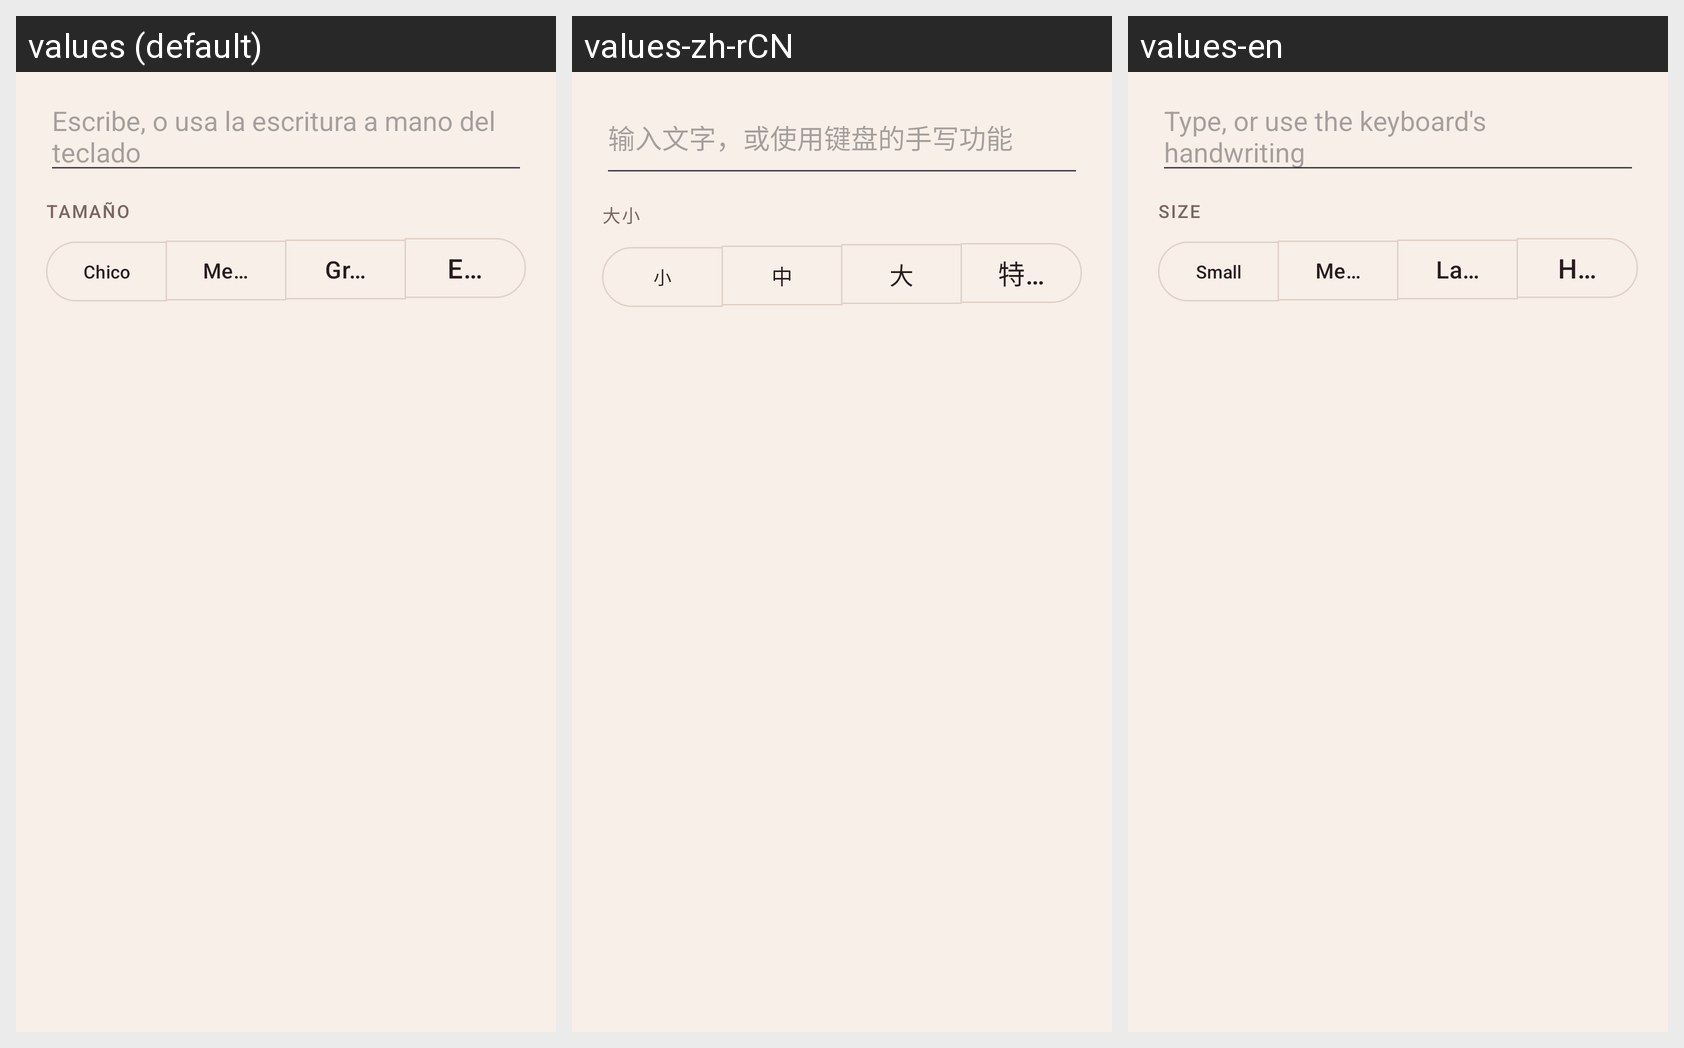

The Android screen above is rendered under several locales of the same app. Produce the string resources it draws, with the default and per-locale values.
Android screen res/layout/dialog_text.xml rendered under 3 locales, left to right: values (default), values-zh-rCN, values-en. Device: Nexus 5 (rendered at 1080×1920; each locale shown at half size, 540×960, under a caption strip naming it); theme Theme.SashaBridge.
Strings drawn on this screen, with the default value and each locale's value (text and hints the layout hard-codes, and strings that could not be matched under every locale, appear in the picture but are not listed):

annotate_text_hint
  values: Escribe, o usa la escritura a mano del teclado
  values-zh-rCN: 输入文字，或使用键盘的手写功能
  values-en: Type, or use the keyboard's handwriting

annotate_text_size
  values: Tamaño
  values-zh-rCN: 大小
  values-en: Size

annotate_text_small
  values: Chico
  values-zh-rCN: 小
  values-en: Small

annotate_text_medium
  values: Mediano
  values-zh-rCN: 中
  values-en: Medium

annotate_text_large
  values: Grande
  values-zh-rCN: 大
  values-en: Large

annotate_text_huge
  values: Enorme
  values-zh-rCN: 特大
  values-en: Huge
